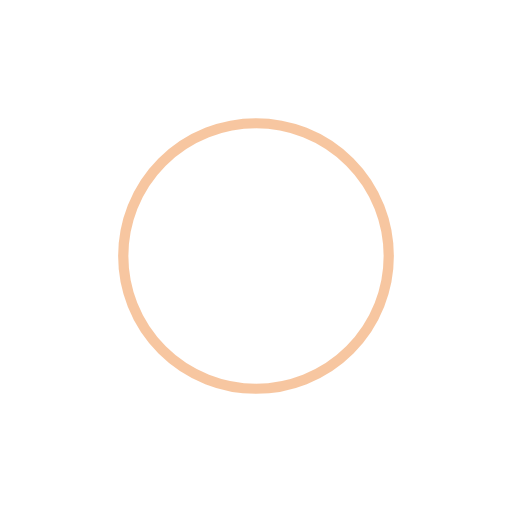
t = 0.00 s
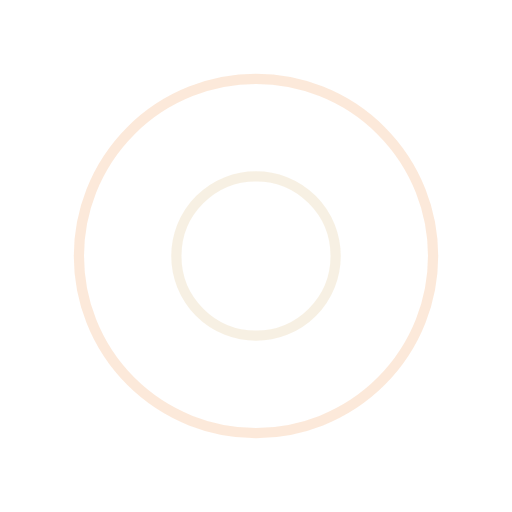
t = 0.25 s
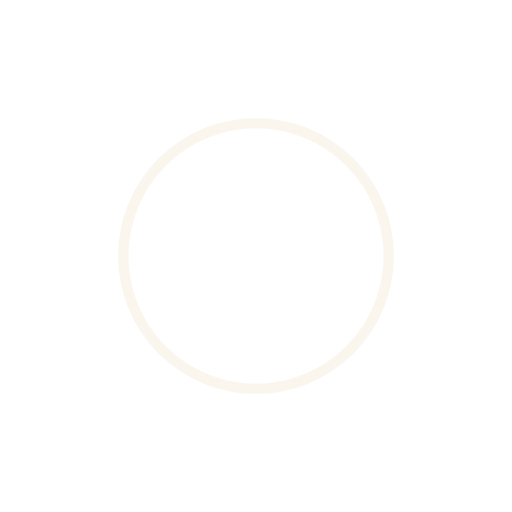
t = 0.50 s
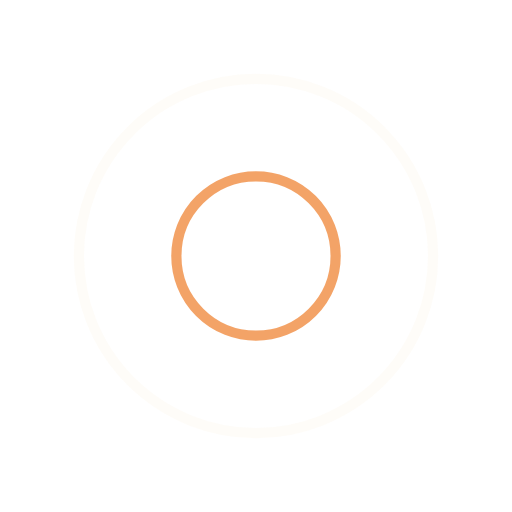
t = 0.75 s

The animated SVG that drew these frames (rendered in a browser with its animation timeline set to each time). Animation: 4 SMIL elements (animate=4); one cycle of 1.00 s, repeats indefinitely.

<svg width="200px"  height="200px"  xmlns="http://www.w3.org/2000/svg" viewBox="0 0 100 100" preserveAspectRatio="xMidYMid" class="lds-ripple" style="background: none;"><circle cx="50" cy="50" r="7.57561" fill="none" ng-attr-stroke="{{config.c1}}" ng-attr-stroke-width="{{config.width}}" stroke="#f08d43" stroke-width="2"><animate attributeName="r" calcMode="spline" values="0;40" keyTimes="0;1" dur="1" keySplines="0 0.2 0.8 1" begin="-0.5s" repeatCount="indefinite"></animate><animate attributeName="opacity" calcMode="spline" values="1;0" keyTimes="0;1" dur="1" keySplines="0.2 0 0.8 1" begin="-0.5s" repeatCount="indefinite"></animate></circle><circle cx="50" cy="50" r="29.0995" fill="none" ng-attr-stroke="{{config.c2}}" ng-attr-stroke-width="{{config.width}}" stroke="#f6eddc" stroke-width="2"><animate attributeName="r" calcMode="spline" values="0;40" keyTimes="0;1" dur="1" keySplines="0 0.2 0.8 1" begin="0s" repeatCount="indefinite"></animate><animate attributeName="opacity" calcMode="spline" values="1;0" keyTimes="0;1" dur="1" keySplines="0.2 0 0.8 1" begin="0s" repeatCount="indefinite"></animate></circle></svg>
